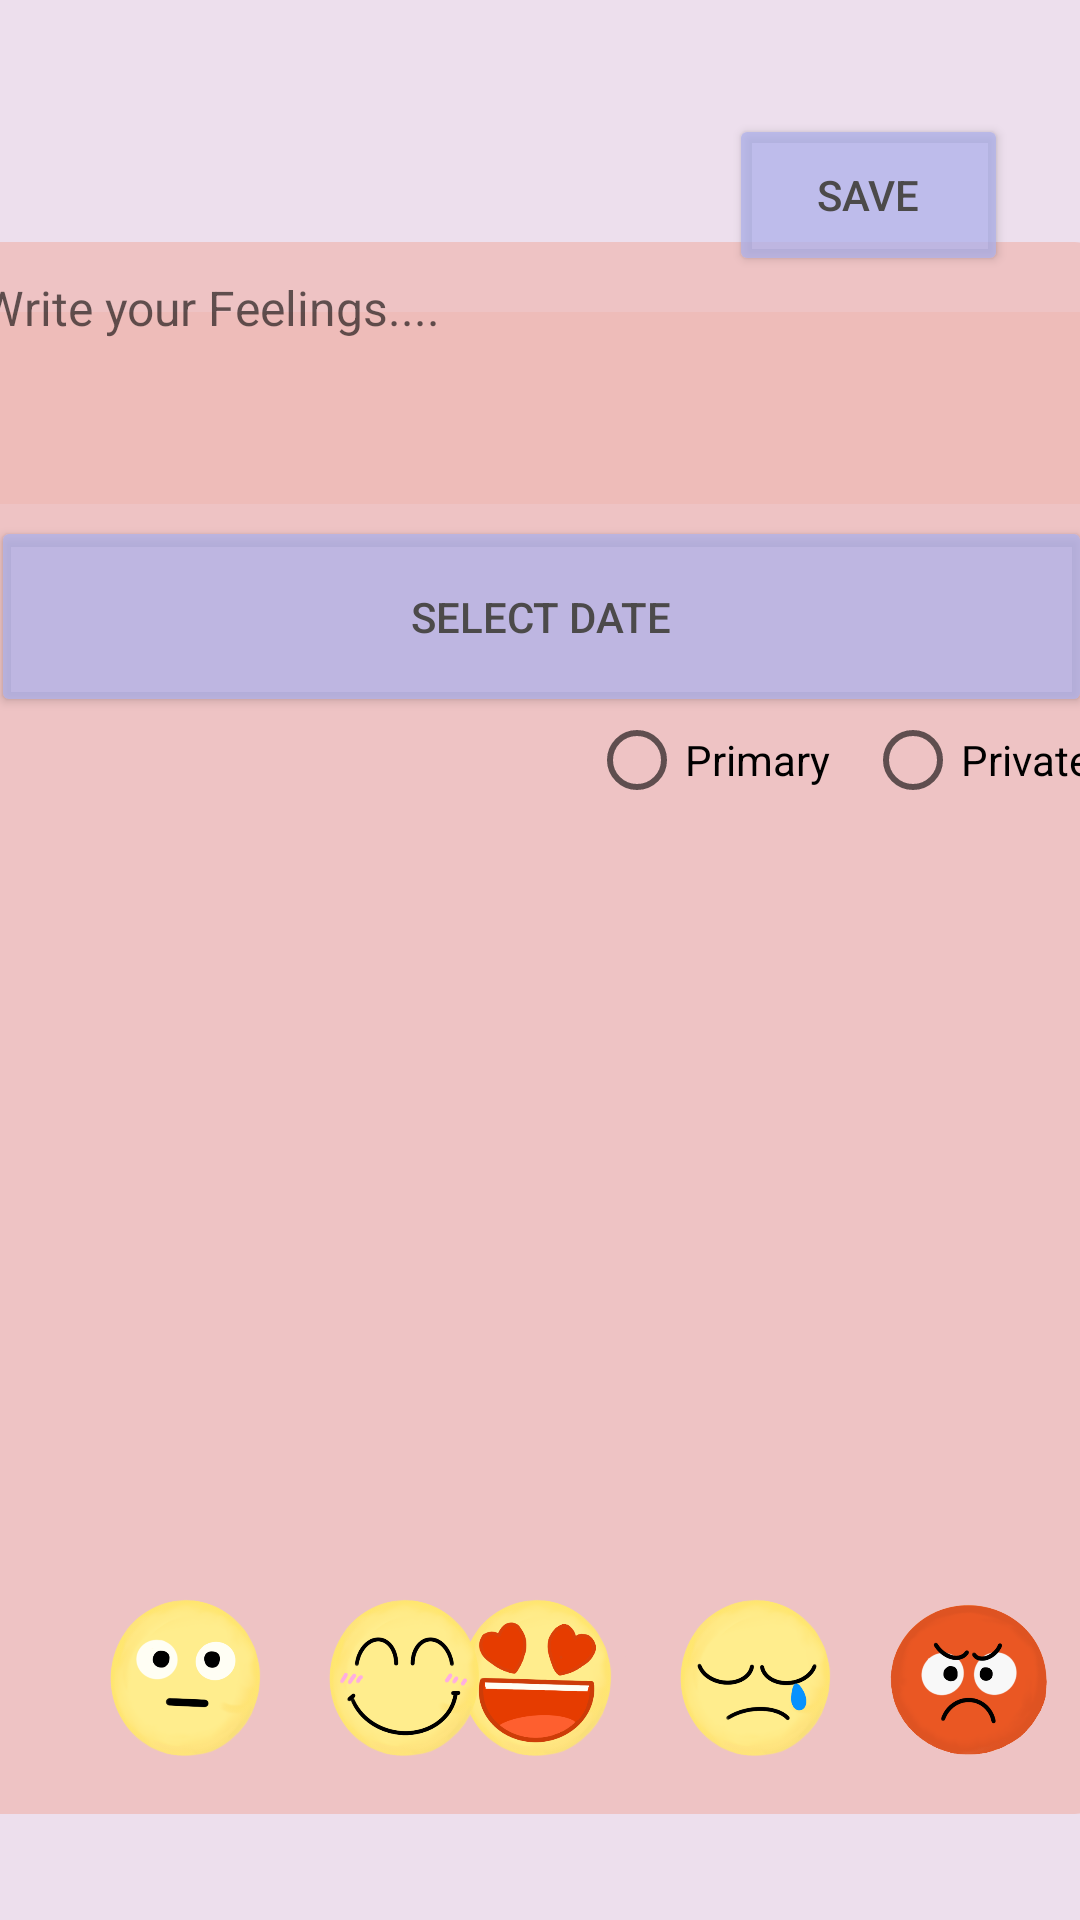

Layout XML and referenced resources for this Android screen:
<!-- AndroidManifest.xml: application theme Theme.Proj -->
<!-- res/layout/fragment_add.xml -->
<?xml version="1.0" encoding="utf-8"?>
<androidx.constraintlayout.widget.ConstraintLayout xmlns:android="http://schemas.android.com/apk/res/android"
    xmlns:app="http://schemas.android.com/apk/res-auto"
    xmlns:tools="http://schemas.android.com/tools"
    android:layout_width="match_parent"
    android:layout_height="match_parent"
    android:background="#EDDFED">

    <View
        android:id="@+id/view3"
        android:layout_width="380dp"
        android:layout_height="64dp"
        android:layout_marginTop="104dp"
        android:background="@drawable/rounded_corner"
        android:backgroundTint="#BCEFBAB6"
        app:layout_constraintEnd_toEndOf="parent"
        app:layout_constraintHorizontal_bias="0.516"
        app:layout_constraintStart_toStartOf="parent"
        app:layout_constraintTop_toTopOf="parent" />

    <EditText
        android:id="@+id/edt_title"
        android:layout_width="357dp"
        android:layout_height="63dp"
        android:ems="10"
        android:hint="Title"
        android:inputType="text"
        app:layout_constraintBottom_toTopOf="@+id/view5"
        app:layout_constraintEnd_toEndOf="@+id/view3"
        app:layout_constraintHorizontal_bias="0.478"
        app:layout_constraintStart_toStartOf="@+id/view3"
        app:layout_constraintTop_toTopOf="@+id/view3"
        app:layout_constraintVertical_bias="0.0" />

    <Button
        android:id="@+id/btn_save"
        android:layout_width="93dp"
        android:layout_height="54dp"
        android:layout_marginEnd="24dp"
        android:layout_marginBottom="12dp"
        android:backgroundTint="#C3B0B2EA"
        android:text="save"
        android:textColor="#4C4A4A"
        app:layout_constraintBottom_toTopOf="@+id/edt_title"
        app:layout_constraintEnd_toEndOf="parent" />

    <View
        android:id="@+id/view5"
        android:layout_width="380dp"
        android:layout_height="524dp"
        android:background="@drawable/rounded_corner"
        android:backgroundTint="#BCEFBAB6"
        app:layout_constraintBottom_toBottomOf="parent"
        app:layout_constraintEnd_toEndOf="parent"
        app:layout_constraintHorizontal_bias="0.612"
        app:layout_constraintStart_toStartOf="parent"
        app:layout_constraintTop_toTopOf="parent"
        app:layout_constraintVertical_bias="0.695" />

    <EditText
        android:id="@+id/edt_content"
        android:layout_width="393dp"
        android:layout_height="461dp"
        android:layout_marginBottom="64dp"
        android:background="@android:color/transparent"
        android:gravity="top|start"
        android:hint="Write your Feelings...."
        android:inputType="textMultiLine"
        android:padding="12dp"
        android:textSize="16sp"
        app:layout_constraintBottom_toBottomOf="@+id/view5"
        app:layout_constraintEnd_toEndOf="@+id/view5"
        app:layout_constraintHorizontal_bias="0.538"
        app:layout_constraintStart_toStartOf="@+id/view5" />

    <Button
        android:id="@+id/btn_date_picker"
        android:layout_width="367dp"
        android:layout_height="67dp"
        android:layout_marginTop="172dp"
        android:backgroundTint="#C3B0B2EA"
        android:text="Select Date"
        android:textColor="#4C4A4A"
        app:layout_constraintEnd_toEndOf="parent"
        app:layout_constraintStart_toStartOf="parent"
        app:layout_constraintTop_toTopOf="parent" />

    <View
        android:id="@+id/view4"
        android:layout_width="364dp"
        android:layout_height="71dp"
        android:layout_marginBottom="12dp"
        android:background="@drawable/rounded_corner2"
        android:backgroundTint="#FDF7DB"
        app:layout_constraintBottom_toBottomOf="@+id/view5"
        app:layout_constraintEnd_toEndOf="parent"
        app:layout_constraintHorizontal_bias="0.516"
        app:layout_constraintStart_toStartOf="parent" />

    <View
        android:id="@+id/View_boring"
        android:layout_width="69dp"
        android:layout_height="65dp"
        android:layout_marginTop="718dp"
        android:background="@drawable/circle_shape"
        android:backgroundTint="#FDF7DB"
        app:layout_constraintEnd_toEndOf="parent"
        app:layout_constraintHorizontal_bias="0.064"
        app:layout_constraintStart_toStartOf="parent"
        app:layout_constraintTop_toTopOf="parent" />

    <View
        android:id="@+id/View_happy"
        android:layout_width="69dp"
        android:layout_height="65dp"
        android:layout_marginTop="718dp"
        android:background="@drawable/circle_shape"
        android:backgroundTint="#FDF7DB"
        app:layout_constraintEnd_toEndOf="parent"
        app:layout_constraintHorizontal_bias="0.295"
        app:layout_constraintStart_toStartOf="parent"
        app:layout_constraintTop_toTopOf="parent" />

    <View
        android:id="@+id/View_love"
        android:layout_width="69dp"
        android:layout_height="65dp"
        android:layout_marginTop="718dp"
        android:background="@drawable/circle_shape"
        android:backgroundTint="#FDF7DB"
        app:layout_constraintEnd_toEndOf="parent"
        app:layout_constraintHorizontal_bias="0.514"
        app:layout_constraintStart_toStartOf="parent"
        app:layout_constraintTop_toTopOf="parent" />

    <View
        android:id="@+id/View_mad"
        android:layout_width="69dp"
        android:layout_height="65dp"
        android:layout_marginTop="718dp"
        android:background="@drawable/circle_shape"
        android:backgroundTint="#FDF7DB"
        app:layout_constraintEnd_toEndOf="parent"
        app:layout_constraintHorizontal_bias="0.935"
        app:layout_constraintStart_toStartOf="parent"
        app:layout_constraintTop_toTopOf="parent" />

    <View
        android:id="@+id/View_sad"
        android:layout_width="69dp"
        android:layout_height="65dp"
        android:layout_marginTop="718dp"
        android:background="@drawable/circle_shape"
        android:backgroundTint="#FDF7DB"
        app:layout_constraintEnd_toEndOf="parent"
        app:layout_constraintHorizontal_bias="0.73"
        app:layout_constraintStart_toStartOf="parent"
        app:layout_constraintTop_toTopOf="parent" />

    <ImageView
        android:id="@+id/emoji_boring"
        android:layout_width="73dp"
        android:layout_height="68dp"
        android:layout_marginStart="24dp"
        android:layout_marginBottom="12dp"
        app:layout_constraintBottom_toBottomOf="@+id/view5"
        app:layout_constraintStart_toStartOf="parent"
        app:srcCompat="@drawable/neutral_" />

    <ImageView
        android:id="@+id/emoji_love"
        android:layout_width="73dp"
        android:layout_height="68dp"
        android:layout_marginEnd="148dp"
        app:layout_constraintBottom_toBottomOf="@+id/emoji_happy"
        app:layout_constraintEnd_toEndOf="@+id/view4"
        app:layout_constraintTop_toTopOf="@+id/emoji_happy"
        app:layout_constraintVertical_bias="0.0"
        app:srcCompat="@drawable/fin" />

    <ImageView
        android:id="@+id/emoji_happy"
        android:layout_width="73dp"
        android:layout_height="68dp"
        app:layout_constraintBottom_toBottomOf="@+id/view4"
        app:layout_constraintStart_toEndOf="@+id/emoji_boring"
        app:srcCompat="@drawable/happy" />

    <ImageView
        android:id="@+id/emoji_sad"
        android:layout_width="73dp"
        android:layout_height="68dp"
        app:layout_constraintBottom_toBottomOf="@+id/view4"
        app:layout_constraintStart_toEndOf="@+id/emoji_love"
        app:layout_constraintTop_toTopOf="@+id/view4"
        app:layout_constraintVertical_bias="1.0"
        app:srcCompat="@drawable/sad" />

    <ImageView
        android:id="@+id/emoji_mad"
        android:layout_width="73dp"
        android:layout_height="68dp"
        app:layout_constraintBottom_toBottomOf="@+id/emoji_sad"
        app:layout_constraintStart_toEndOf="@+id/emoji_sad"
        app:layout_constraintTop_toTopOf="@+id/emoji_sad"
        app:layout_constraintVertical_bias="1.0"
        app:srcCompat="@drawable/mad" />

    <RadioGroup
        android:id="@+id/radioGroup"
        android:layout_width="wrap_content"
        android:layout_height="wrap_content"
        android:orientation="horizontal"
        app:layout_constraintEnd_toEndOf="@+id/edt_content"
        app:layout_constraintTop_toBottomOf="@+id/btn_date_picker"
        android:layout_marginTop="-10dp">

        <RadioButton
            android:id="@+id/radioPrimary"
            android:layout_width="92dp"
            android:layout_height="match_parent"
            android:text="Primary"
            android:textSize="14sp" />

        <RadioButton
            android:id="@+id/radioPrivate"
            android:layout_width="86dp"
            android:layout_height="wrap_content"
            android:text="Private"
            android:textSize="14sp" />
    </RadioGroup>



</androidx.constraintlayout.widget.ConstraintLayout>
<!-- resources referenced by this layout -->
<resources>
  <!-- drawable fin: png bitmap (drawable, 82948 bytes) -->
  <!-- drawable happy: png bitmap (drawable, 85967 bytes) -->
  <!-- drawable mad: png bitmap (drawable, 59125 bytes) -->
  <!-- drawable neutral_: png bitmap (drawable, 79734 bytes) -->
  <!-- drawable rounded_corner (drawable) -->
  <?xml version="1.0" encoding="utf-8"?>
  <shape xmlns:android="http://schemas.android.com/apk/res/android"
      android:shape="rectangle">
      <corners android:radius="10dp"/>
      <solid android:color="?attr/colorPrimary" />
  </shape>
  <!-- drawable sad: png bitmap (drawable, 80939 bytes) -->
  <style name="Theme.Proj" parent="Theme.MaterialComponents.DayNight.NoActionBar">
      
          <item name="colorPrimary">@color/purple_500</item>
          <item name="colorPrimaryVariant">@color/purple_700</item>
          <item name="colorOnPrimary">@color/white</item>
          
          <item name="colorSecondary">@color/teal_200</item>
          <item name="colorSecondaryVariant">@color/teal_700</item>
          <item name="colorOnSecondary">@color/black</item>
          
          <item name="android:statusBarColor">?attr/colorPrimaryVariant</item>
          
      </style>
  <color name="purple_500">#FF6200EE</color>
  <color name="purple_700">#FF3700B3</color>
  <color name="white">#FFFFFFFF</color>
  <color name="teal_200">#FF03DAC5</color>
  <color name="teal_700">#FF018786</color>
  <color name="black">#FF000000</color>
</resources>
